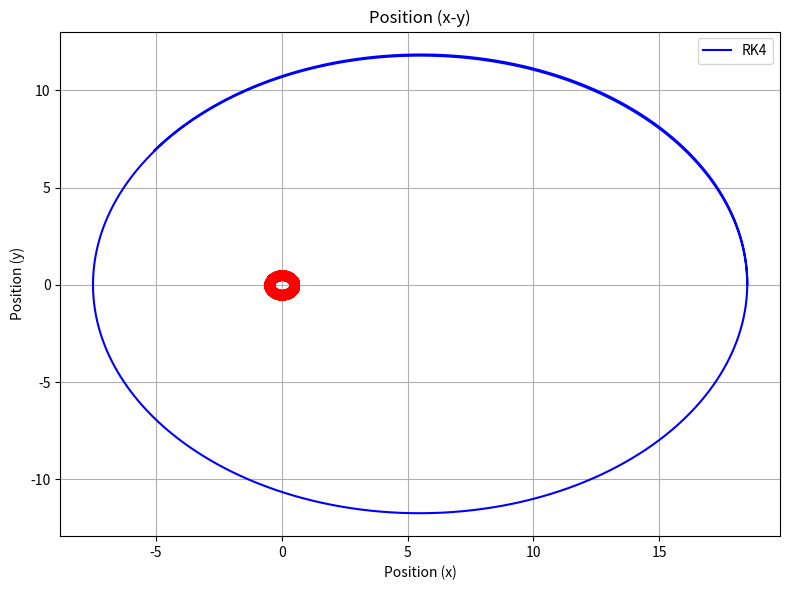

The script that saved this image:
# -*- coding: utf-8 -*-
"""
Created on Sun May 12 19:46:21 2024

[redacted]
"""

# Comparison of Fixed Sun vs. Moving Sun Initial Conditions

import numpy as np
import matplotlib.pyplot as plt

# Define global parameters
M = 1.0  # Mass of one of the bodies
binary_separation = 1.0  # Separation of the binary system
mass_ratio = 1.0  # Ratio of the masses (for simplicity, set to 1.0)

def Binary_position(t, n):
    """ Gives x,y,z coordinated of the two components of a binary in a circular orbit. """
    binary_frequency = np.sqrt(M / binary_separation**3)
    binary_angle = t * binary_frequency
    xsun1 = np.zeros((2, n))  # Initialize xsun1 array
    xsun2 = np.zeros((2, n))  # Initialize xsun2 array
    for i in range(n):
        xsun1[:, i] = binary_separation * np.array([np.cos(binary_angle[i]), np.sin(binary_angle[i])]) / (1.0 + mass_ratio)
        xsun2[:, i] = -xsun1[:, i]
    return xsun1, xsun2

# Define the differential equations for the two-body system
def two_body_system(x, v, t, xsun1, xsun2):
    G = 1.0  # Gravitational constant
    r1 = np.sqrt(np.sum((x - xsun1)**2, axis=0))  # Distance from the first sun
    r2 = np.sqrt(np.sum((x - xsun2)**2, axis=0))  # Distance from the second sun

    dxdt = v
    dvdt = -G * (M / r1**3 * (x - xsun1) + M / r2**3 * (x - xsun2))
    return dxdt, dvdt

# Runge-Kutta (RK4) method for solving ordinary differential equations
def runge_kutta_method(two_body_system, y0, t, xsun1, xsun2):
    x, v = y0
    x_values = [x]
    v_values = [v]
    
    for i in range(1, len(t)):
        dt = t[i] - t[i-1]
        
        k1x, k1v = two_body_system(x, v, t[i-1], xsun1[:, i-1], xsun2[:, i-1])
        k2x, k2v = two_body_system(x + 0.5 * dt * k1x, v + 0.5 * dt * k1v, t[i-1] + 0.5 * dt, xsun1[:, i-1], xsun2[:, i-1])
        k3x, k3v = two_body_system(x + 0.5 * dt * k2x, v + 0.5 * dt * k2v, t[i-1] + 0.5 * dt, xsun1[:, i-1], xsun2[:, i-1])
        k4x, k4v = two_body_system(x + dt * k3x, v + dt * k3v, t[i-1] + dt, xsun1[:, i-1], xsun2[:, i-1])
        
        x = x + (1/6) * (k1x + 2*k2x + 2*k3x + k4x) * dt
        v = v + (1/6) * (k1v + 2*k2v + 2*k3v + k4v) * dt
        
        x_values.append(x)
        v_values.append(v)
        
    return np.array(x_values), np.array(v_values)

# Initial conditions
x0 = np.array([18.5, 0.0])  # initial position vector
v0 = np.array([0.0, 0.25])  # initial velocity vector
y0 = [x0, v0]

# Time points
t = np.arange(0, 300.0, 0.1)

# Compute positions of the suns over time
n = len(t)
xsun1, xsun2 = Binary_position(t, n)

# Solve the differential equation using RK4 method
rk4_solution = runge_kutta_method(two_body_system, y0, t, xsun1, xsun2)

# Plotting the results
plt.figure(figsize=(8, 6))


# Position plot
plt.plot(xsun1[0], xsun1[1], 'ro')  # Plotting the first sun
plt.plot(xsun2[0], xsun2[1], 'ro')  # Plotting the second sun
plt.plot(rk4_solution[0][:, 0], rk4_solution[0][:, 1], label='RK4', color='blue', linestyle='-')
plt.title('Position (x-y)')
plt.xlabel('Position (x)')
plt.ylabel('Position (y)')
plt.legend()
plt.grid(True)
plt.tight_layout()
plt.show()
